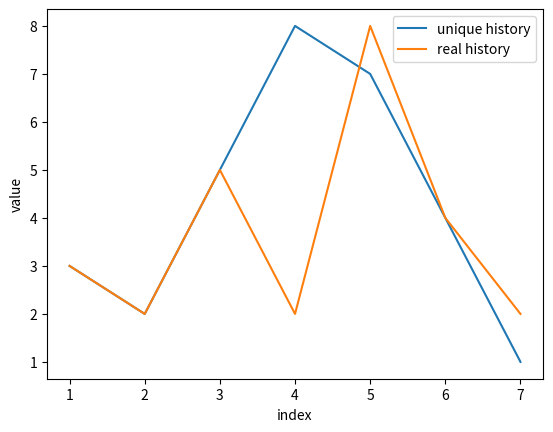

Here is the Python script that generated this plot:
# from msilib import init_database
import matplotlib.pyplot as plt
from random import randint
from random import seed


seed(1)

#history
history = {
    "indices": [],
    "vals": []
}

real_history = {
    "indices": [],
    "vals": []
}

double_counter = 0
random_max = 8
# seed random number generator


def genRandom():
    return randint(1, random_max)

def checkHistory(num):
    if len(history["vals"]) > 10:
        history["indices"].pop(0)
        history["vals"].pop(0)

    if num in history["vals"]:
        return False
    
    return True

# generate some integers
for index in range(1, random_max):

    value = genRandom()
    real_history["indices"].append(index)
    real_history["vals"].append(value)

    while True:
        if checkHistory(value) is False:
            double_counter = double_counter + 1
            print(value, "in list > gen new")
            value = genRandom()

        if checkHistory(value) is True:
            print("new value > ",value)
            break

    history["indices"].append(index)
    history["vals"].append(value)

print("\nMain loop finished\n------------------\n")



print("\nUnique history")
for h, i in enumerate(history["vals"]):
    print("index", history["indices"][h], "\tval", history["vals"][h])

print("\n> count: ",len(history["vals"]))
print("------------------\n")

print("\nReal history")
for h, i in enumerate(real_history["vals"]):
    print("index", real_history["indices"][h], "\tval", real_history["vals"][h])

print("\n> double_counter:",double_counter)
print("------------------\n")

plt.plot(history["indices"], history["vals"], label="unique history")
plt.plot(real_history["indices"], real_history["vals"], label="real history")

plt.xlabel('index')
plt.ylabel('value')
plt.legend()
plt.show()
